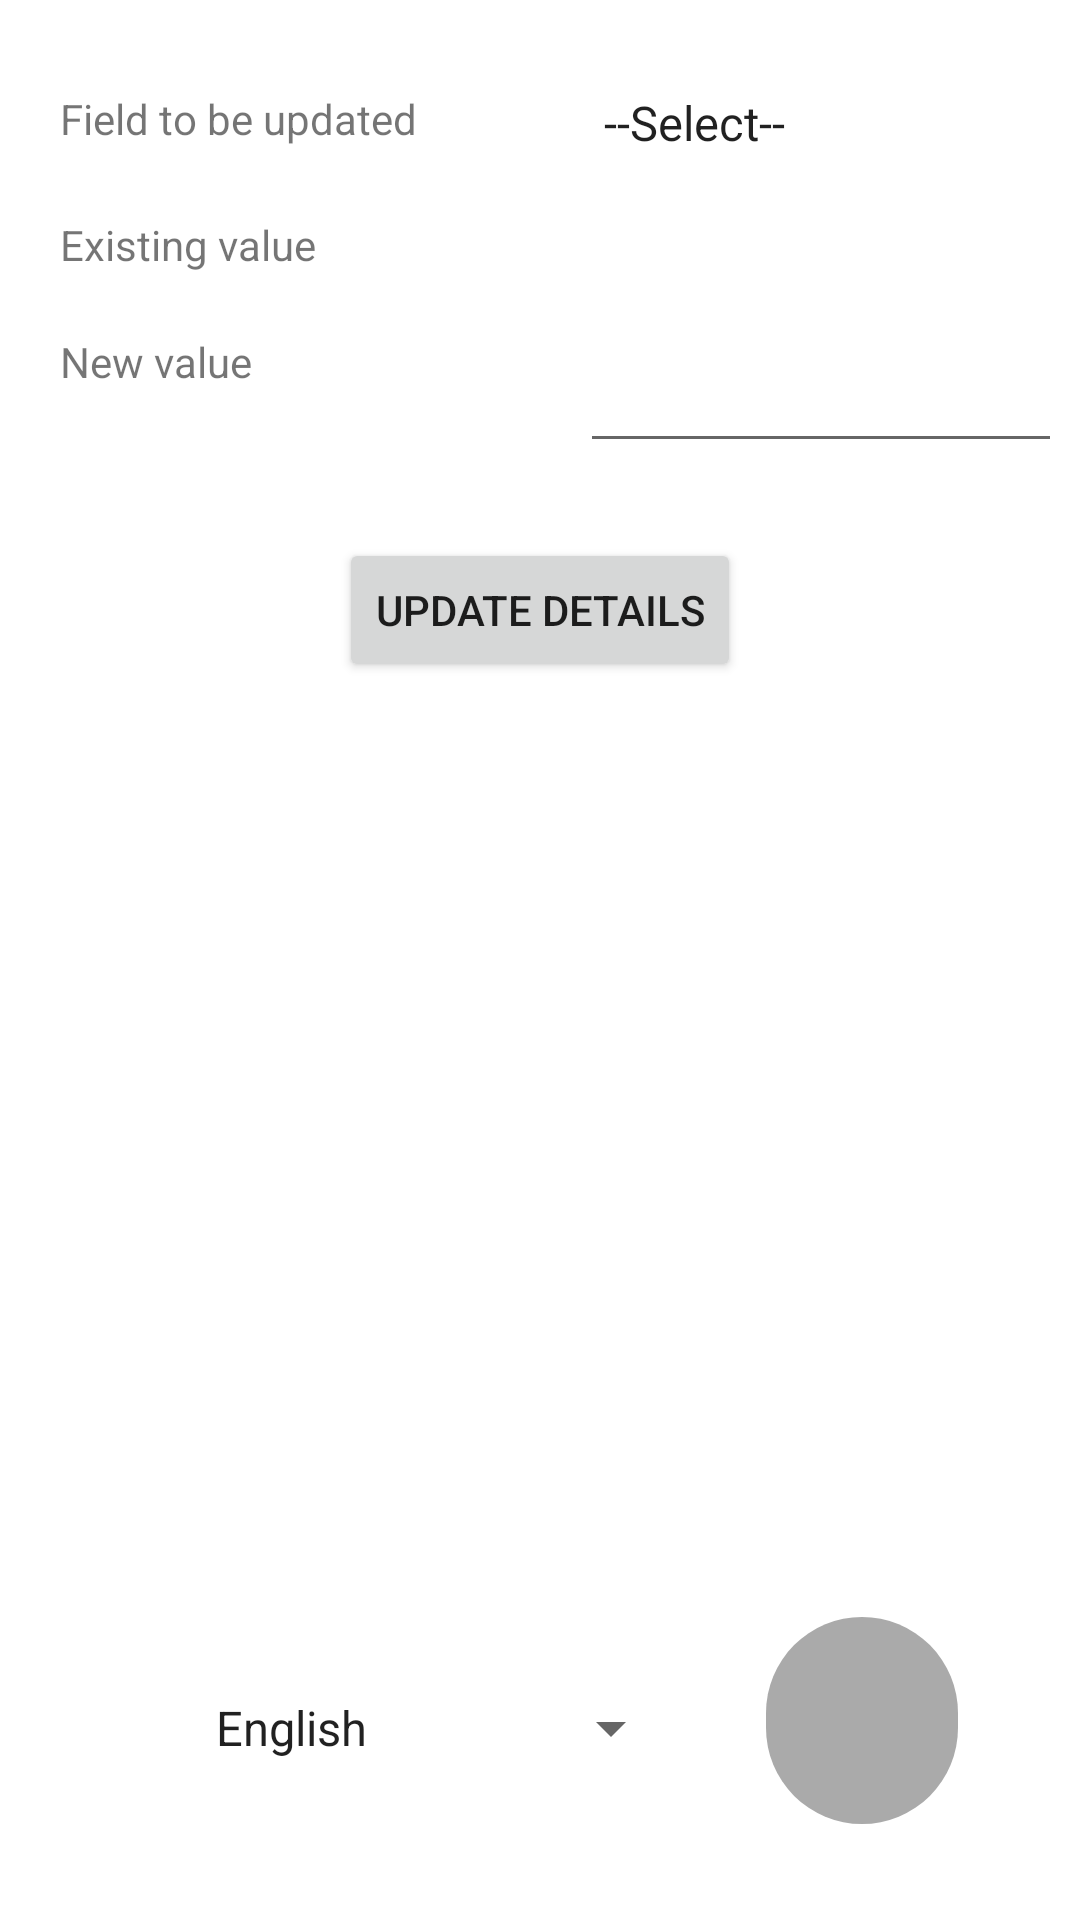

Write the Android layout XML for this screen, with the resource values it uses.
<!-- AndroidManifest.xml: application theme Theme.RPBank -->
<!-- res/layout/activity_update_details.xml -->
<?xml version="1.0" encoding="utf-8"?>
<LinearLayout xmlns:android="http://schemas.android.com/apk/res/android"
    xmlns:app="http://schemas.android.com/apk/res-auto"
    android:layout_width="match_parent"
    android:layout_height="match_parent"
    android:orientation="vertical"
    android:paddingTop="10dp">
    <TableLayout
        android:layout_width="wrap_content"
        android:layout_height="wrap_content"
        android:layout_margin="10dp">

        <TableRow
            android:layout_width="match_parent"
            android:layout_height="match_parent" >

            <TextView
                android:layout_width="match_parent"
                android:layout_height="match_parent"
                android:layout_margin="10dp"
                android:ems="10"
                android:text="Field to be updated" />

            <Spinner
                android:id="@+id/updateKeySpinner"
                android:layout_width="match_parent"
                android:layout_height="match_parent"
                android:entries="@array/keys"
                app:layout_constraintBottom_toBottomOf="parent"
                app:layout_constraintStart_toStartOf="parent"
                android:contentDescription="Record speech"/>
        </TableRow>

        <TableRow
            android:layout_width="match_parent"
            android:layout_height="match_parent" >
            <TextView
                android:layout_width="match_parent"
                android:layout_height="match_parent"
                android:layout_margin="10dp"
                android:ems="10"
                android:text="Existing value" />

            <TextView
                android:id="@+id/existingValueTextView"
                android:layout_width="match_parent"
                android:layout_height="match_parent"
                android:ems="10"
                />
        </TableRow>

        <TableRow
            android:layout_width="match_parent"
            android:layout_height="match_parent" >
            <TextView
                android:layout_width="match_parent"
                android:layout_height="match_parent"
                android:layout_margin="10dp"
                android:ems="10"
                android:text="New value" />

            <EditText
                android:id="@+id/newValue"
                android:layout_width="match_parent"
                android:layout_height="match_parent"
                android:ems="10"
                android:inputType="textPersonName" />
        </TableRow>

    </TableLayout>
    <Button
        android:id="@+id/updateButton"
        android:layout_width="wrap_content"
        android:layout_height="wrap_content"
        android:layout_gravity="center"
        android:layout_marginTop="15dp"
        android:text="Update Details" />
    <TextView
        android:id="@+id/updateErrorMessage"
        android:layout_width="wrap_content"
        android:layout_height="wrap_content"
        android:layout_gravity="center"
        android:layout_marginTop="15dp"
        android:text="" />
    <include layout="@layout/activity_base" />
</LinearLayout>
<!-- res/layout/activity_base.xml (included above) -->
<?xml version="1.0" encoding="utf-8"?>
<androidx.constraintlayout.widget.ConstraintLayout xmlns:android="http://schemas.android.com/apk/res/android"
    xmlns:app="http://schemas.android.com/apk/res-auto"
    xmlns:tools="http://schemas.android.com/tools"
    android:id="@+id/linearLayout"
    android:layout_width="match_parent"
    android:layout_height="match_parent">

    <Spinner
        android:id="@+id/baseLanguageSpinner"
        android:layout_width="wrap_content"
        android:layout_height="48dp"
        android:layout_marginStart="64dp"
        android:layout_marginBottom="40dp"
        android:entries="@array/languages"
        app:layout_constraintBottom_toBottomOf="parent"
        app:layout_constraintStart_toStartOf="parent"
        android:contentDescription="Record speech"/>

    <ImageButton
        android:id="@+id/baseRecordButton"
        android:layout_width="64dp"
        android:layout_height="69dp"
        android:layout_marginBottom="32dp"
        android:background="@drawable/gray_rounded_bg"
        android:contentDescription="@string/record_voice"
        app:layout_constraintBottom_toBottomOf="parent"
        app:layout_constraintEnd_toEndOf="parent"
        app:layout_constraintHorizontal_bias="0.404"
        app:layout_constraintStart_toEndOf="@+id/baseLanguageSpinner"
        app:srcCompat="@drawable/icons8_microphone_50" />
</androidx.constraintlayout.widget.ConstraintLayout>
<!-- resources referenced by this layout -->
<resources>
  <array name="keys">
          <item>--Select--</item>
          <item>Full Name</item>
          <item>Nickname</item>
          <item>Username</item>
          <item>Mobile number</item>
          <item>PIN number</item>
      </array>
  <array name="languages">
          <item>English</item>
          <item>தமிழ் (Tamil)</item>
      </array>
  <!-- drawable gray_rounded_bg (drawable) -->
  <?xml version="1.0" encoding="utf-8"?>
  <shape xmlns:android="http://schemas.android.com/apk/res/android">
      <solid android:color="@android:color/darker_gray" />
      <corners android:radius="250dp" />
  </shape>
  <string name="record_voice">Record voice</string>
  <style name="Theme.RPBank" parent="Theme.MaterialComponents.DayNight.DarkActionBar">
          
          <item name="colorPrimary">@color/purple_500</item>
          <item name="colorPrimaryVariant">@color/purple_700</item>
          <item name="colorOnPrimary">@color/white</item>
          
          <item name="colorSecondary">@color/teal_200</item>
          <item name="colorSecondaryVariant">@color/teal_700</item>
          <item name="colorOnSecondary">@color/black</item>
          
          <item name="android:statusBarColor">?attr/colorPrimaryVariant</item>
          
      </style>
  <color name="purple_500">#FF6200EE</color>
  <color name="purple_700">#FF3700B3</color>
  <color name="white">#FFFFFFFF</color>
  <color name="teal_200">#FF03DAC5</color>
  <color name="teal_700">#FF018786</color>
  <color name="black">#FF000000</color>
</resources>
